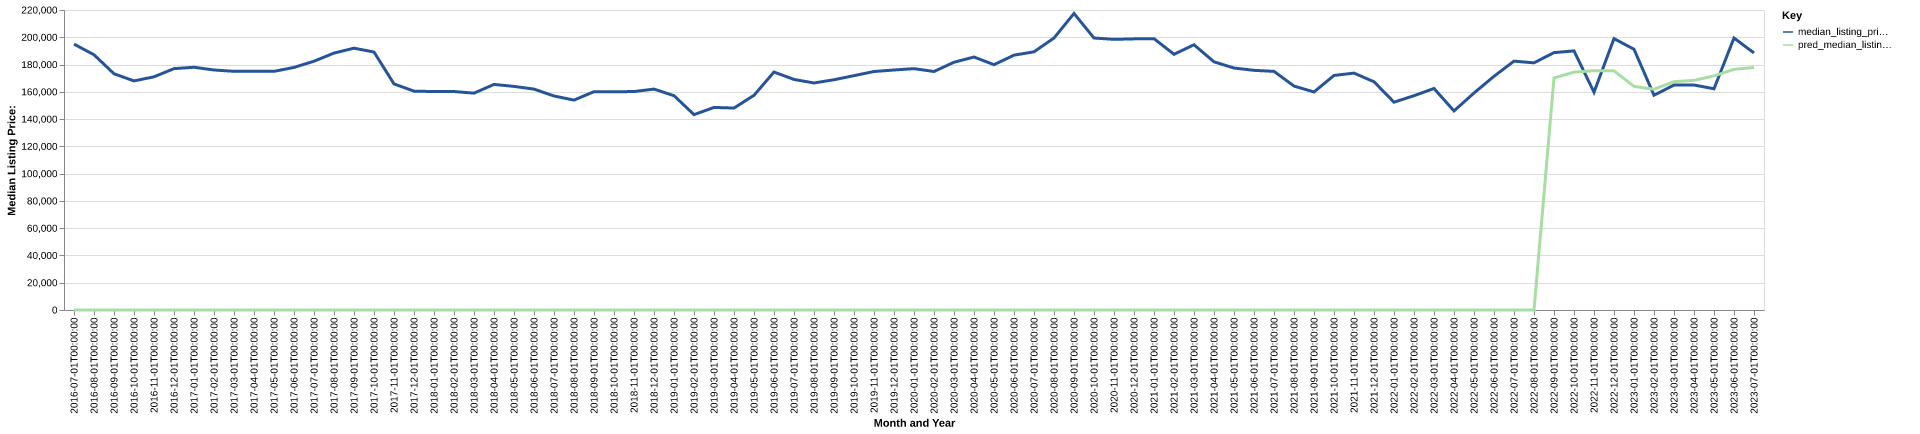

Data behind this chart, as committed beside it:
date, time_idx, median_listing_price, thirty_year_interest_rate_five, month, county_name, active_listing_count, median_days_on_market, pred_median_listing_price, month_year
2016-07-01, 0, 195000, 3.72, 7, custer, ok, 115.0, 74.0, 0, Jul-2016
2016-08-01, 1, 187175, 3.73, 8, custer, ok, 135.0, 68.0, 0, Aug-2016
2016-09-01, 2, 173250, 3.66, 9, custer, ok, 145.0, 67.0, 0, Sep-2016
2016-10-01, 3, 168000, 3.64, 10, custer, ok, 119.0, 73.0, 0, Oct-2016
2016-11-01, 4, 171000, 3.66, 11, custer, ok, 118.0, 85.0, 0, Nov-2016
2016-12-01, 5, 177000, 3.48, 12, custer, ok, 101.0, 112.0, 0, Dec-2016
2017-01-01, 6, 178000, 3.45, 1, custer, ok, 92.0, 127.0, 0, Jan-2017
2017-02-01, 7, 176000, 3.5, 2, custer, ok, 94.0, 129.0, 0, Feb-2017
2017-03-01, 8, 175038, 3.52, 3, custer, ok, 104.0, 88.0, 0, Mar-2017
2017-04-01, 9, 175000, 4.03, 4, custer, ok, 96.0, 80.0, 0, Apr-2017
2017-05-01, 10, 175000, 4.32, 5, custer, ok, 106.0, 76.0, 0, May-2017
2017-06-01, 11, 177900, 4.2, 6, custer, ok, 109.0, 77.0, 0, Jun-2017
2017-07-01, 12, 182450, 4.19, 7, custer, ok, 115.0, 73.0, 0, Jul-2017
2017-08-01, 13, 188400, 4.3, 8, custer, ok, 117.0, 72.0, 0, Aug-2017
2017-09-01, 14, 192000, 4.1, 9, custer, ok, 113.0, 72.0, 0, Sep-2017
2017-10-01, 15, 189175, 4.05, 10, custer, ok, 105.0, 78.0, 0, Oct-2017
2017-11-01, 16, 165800, 3.94, 11, custer, ok, 97.0, 81.0, 0, Nov-2017
2017-12-01, 17, 160500, 4.03, 12, custer, ok, 117.0, 67.0, 0, Dec-2017
2018-01-01, 18, 160200, 3.93, 1, custer, ok, 107.0, 83.0, 0, Jan-2018
2018-02-01, 19, 160200, 3.83, 2, custer, ok, 102.0, 92.0, 0, Feb-2018
2018-03-01, 20, 159027, 3.94, 3, custer, ok, 104.0, 108.0, 0, Mar-2018
2018-04-01, 21, 165425, 3.95, 4, custer, ok, 111.0, 111.0, 0, Apr-2018
2018-05-01, 22, 163975, 3.99, 5, custer, ok, 108.0, 87.0, 0, May-2018
2018-06-01, 23, 162000, 4.15, 6, custer, ok, 108.0, 78.0, 0, Jun-2018
2018-07-01, 24, 156950, 4.4, 7, custer, ok, 108.0, 80.0, 0, Jul-2018
2018-08-01, 25, 153925, 4.46, 8, custer, ok, 104.0, 80.0, 0, Aug-2018
2018-09-01, 26, 160100, 4.58, 9, custer, ok, 94.0, 88.0, 0, Sep-2018
2018-10-01, 27, 160025, 4.66, 10, custer, ok, 91.0, 85.0, 0, Oct-2018
2018-11-01, 28, 160200, 4.62, 11, custer, ok, 83.0, 87.0, 0, Nov-2018
2018-12-01, 29, 162000, 4.54, 12, custer, ok, 80.0, 95.0, 0, Dec-2018
2019-01-01, 30, 157175, 4.6, 1, custer, ok, 86.0, 93.0, 0, Jan-2019
2019-02-01, 31, 143273, 4.72, 2, custer, ok, 83.0, 84.0, 0, Feb-2019
2019-03-01, 32, 148550, 4.9, 3, custer, ok, 80.0, 86.0, 0, Mar-2019
2019-04-01, 33, 148100, 4.94, 4, custer, ok, 86.0, 72.0, 0, Apr-2019
2019-05-01, 34, 157450, 4.75, 5, custer, ok, 95.0, 64.0, 0, May-2019
2019-06-01, 35, 174500, 4.51, 6, custer, ok, 101.0, 59.0, 0, Jun-2019
2019-07-01, 36, 169075, 4.41, 7, custer, ok, 101.0, 69.0, 0, Jul-2019
2019-08-01, 37, 166482, 4.41, 8, custer, ok, 107.0, 61.0, 0, Aug-2019
2019-09-01, 38, 168855, 4.2, 9, custer, ok, 111.0, 63.0, 0, Sep-2019
2019-10-01, 39, 171850, 4.14, 10, custer, ok, 114.0, 66.0, 0, Oct-2019
2019-11-01, 40, 174900, 3.84, 11, custer, ok, 112.0, 78.0, 0, Nov-2019
2019-12-01, 41, 176000, 3.81, 12, custer, ok, 107.0, 86.0, 0, Dec-2019
2020-01-01, 42, 177000, 3.75, 1, custer, ok, 109.0, 103.0, 0, Jan-2020
2020-02-01, 43, 174900, 3.73, 2, custer, ok, 102.0, 96.0, 0, Feb-2020
2020-03-01, 44, 181675, 3.78, 3, custer, ok, 107.0, 71.0, 0, Mar-2020
2020-04-01, 45, 185525, 3.75, 4, custer, ok, 118.0, 71.0, 0, Apr-2020
2020-05-01, 46, 179900, 3.74, 5, custer, ok, 113.0, 68.0, 0, May-2020
2020-06-01, 47, 186900, 3.72, 6, custer, ok, 112.0, 81.0, 0, Jun-2020
2020-07-01, 48, 189350, 3.49, 7, custer, ok, 112.0, 81.0, 0, Jul-2020
2020-08-01, 49, 199450, 3.65, 8, custer, ok, 110.0, 80.0, 0, Aug-2020
2020-09-01, 50, 217450, 3.33, 9, custer, ok, 113.0, 88.0, 0, Sep-2020
2020-10-01, 51, 199450, 3.28, 10, custer, ok, 116.0, 85.0, 0, Oct-2020
2020-11-01, 52, 198475, 3.21, 11, custer, ok, 105.0, 101.0, 0, Nov-2020
2020-12-01, 53, 198825, 3.07, 12, custer, ok, 97.0, 100.0, 0, Dec-2020
2021-01-01, 54, 199000, 2.99, 1, custer, ok, 94.0, 93.0, 0, Jan-2021
2021-02-01, 55, 187525, 2.93, 2, custer, ok, 83.0, 92.0, 0, Feb-2021
2021-03-01, 56, 194500, 2.88, 3, custer, ok, 81.0, 79.0, 0, Mar-2021
2021-04-01, 57, 182000, 2.84, 4, custer, ok, 82.0, 68.0, 0, Apr-2021
2021-05-01, 58, 177450, 2.71, 5, custer, ok, 76.0, 54.0, 0, May-2021
2021-06-01, 59, 175750, 2.79, 6, custer, ok, 71.0, 60.0, 0, Jun-2021
... 25 more rows
